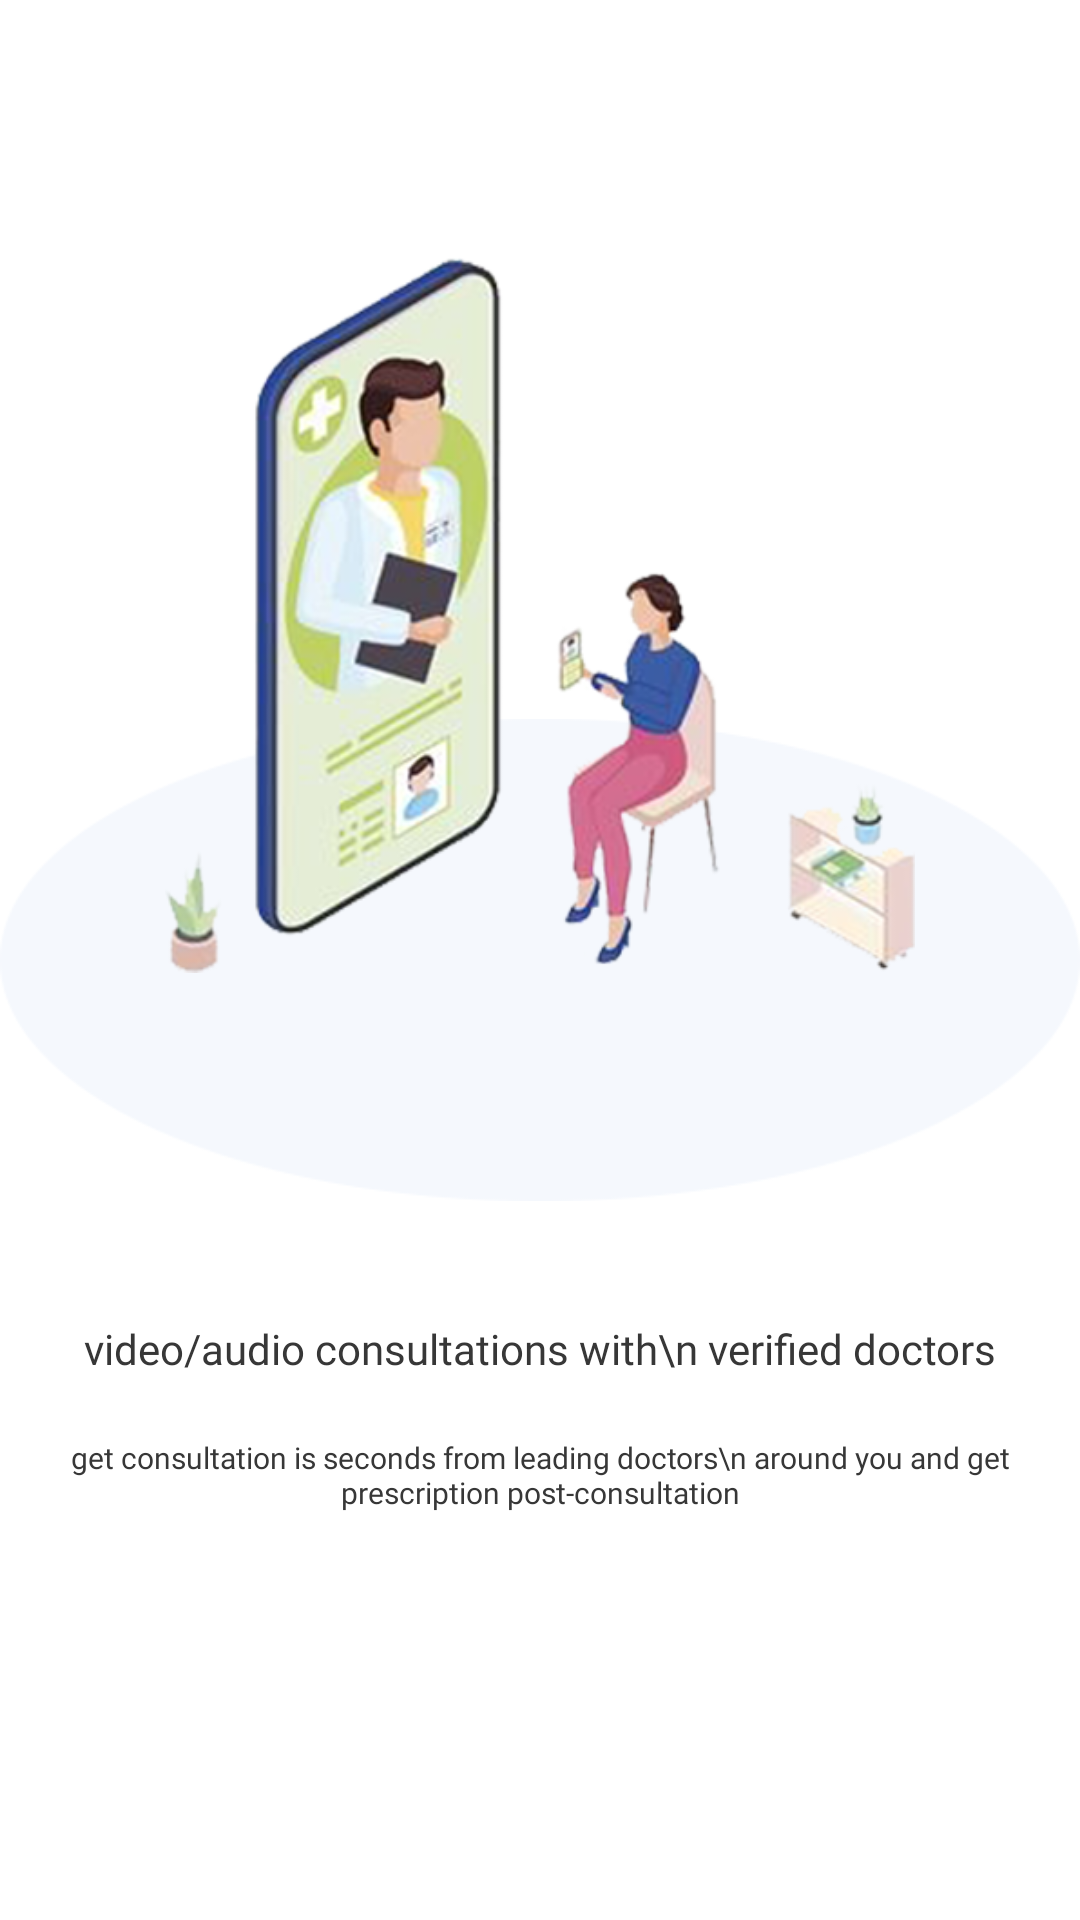

Write the Android layout XML for this screen, with the resource values it uses.
<!-- AndroidManifest.xml: application theme Theme.DoctorPlus -->
<!-- res/layout/welcome_slide1.xml -->
<?xml version="1.0" encoding="utf-8"?>
<LinearLayout xmlns:android="http://schemas.android.com/apk/res/android"
    android:layout_width="match_parent"
    android:layout_height="match_parent"
    android:background="@color/white"
    android:gravity="center_horizontal"
    android:orientation="vertical">


    <FrameLayout
        android:layout_width="match_parent"
        android:layout_height="wrap_content"
        android:layout_marginTop="20dp"
        android:foregroundGravity="center_horizontal">


        <LinearLayout
            android:layout_width="match_parent"
            android:layout_height="wrap_content"
            android:layout_marginTop="200dp"
            android:gravity="center_horizontal">

            <ImageView
                android:layout_width="wrap_content"
                android:layout_height="200dp"
                android:src="@drawable/welcome_screen12" />

        </LinearLayout>

        <LinearLayout
            android:layout_width="match_parent"
            android:layout_height="wrap_content"
            android:layout_marginTop="60dp"
            android:gravity="center_horizontal">

            <ImageView
                android:layout_width="250dp"
                android:layout_height="250dp"
                android:src="@drawable/welcome_screen1" />
        </LinearLayout>


    </FrameLayout>

    <LinearLayout
        android:layout_width="match_parent"
        android:layout_height="wrap_content"
        android:layout_marginTop="20dp"
        android:orientation="vertical">

        <TextView
            android:layout_width="match_parent"
            android:layout_height="wrap_content"
            android:fontFamily="@font/poppins_semibold"
            android:text="video/audio consultations with\n verified doctors"
            android:textAlignment="center"
            android:textColor="#373737"
            android:textSize="14sp" />

        <TextView
            android:layout_width="match_parent"
            android:layout_height="wrap_content"
            android:layout_marginStart="10dp"
            android:layout_marginTop="20dp"
            android:layout_marginEnd="10dp"
            android:fontFamily="@font/poppins_light"
            android:text="get consultation is seconds from leading doctors\n around you and get prescription post-consultation"
            android:textAlignment="center"
            android:textColor="#373737"
            android:textSize="10sp" />


    </LinearLayout>


</LinearLayout>
<!-- resources referenced by this layout -->
<resources>
  <color name="white">#FFFFFFFF</color>
  <!-- drawable welcome_screen1: png bitmap (drawable-v24, 134680 bytes) -->
  <!-- drawable welcome_screen12: png bitmap (drawable-v24, 5902 bytes) -->
  <style name="Theme.DoctorPlus" parent="Theme.MaterialComponents.DayNight.NoActionBar">
          
          <item name="colorPrimary">@color/primaryColor</item>
          <item name="colorPrimaryVariant">@color/primaryColor</item>
          <item name="colorOnPrimary">@color/primaryColor</item>
          
          <item name="colorSecondary">@color/primaryColor</item>
          <item name="colorSecondaryVariant">@color/primaryColor</item>
          <item name="colorOnSecondary">@color/black</item>
          
          <item name="android:statusBarColor" tools:targetApi="l">?attr/colorPrimaryVariant</item>
          
          <item name="bottomSheetDialogTheme">@style/AppBottomSheetDialogTheme</item>
          <item name="android:windowAnimationStyle">@style/CustomActivityAnimation</item>
      </style>
  <color name="primaryColor">#1D3963</color>
  <color name="black">#FF000000</color>
  <style name="AppBottomSheetDialogTheme" parent="Theme.Design.Light.BottomSheetDialog">
          <item name="bottomSheetStyle">@style/AppModalStyle</item>
      </style>
  <style name="CustomActivityAnimation" parent="@android:style/Animation.Activity">
          <item name="android:activityOpenEnterAnimation">@anim/slide_in_right</item>
          <item name="android:activityOpenExitAnimation">@anim/slide_out_left</item>
          <item name="android:activityCloseEnterAnimation">@anim/slide_in_left</item>
          <item name="android:activityCloseExitAnimation">@anim/slide_out_right</item>
      </style>
  <style name="AppModalStyle" parent="Widget.Design.BottomSheet.Modal">
          <item name="android:background">@drawable/dialog_bg</item>
      </style>
</resources>
